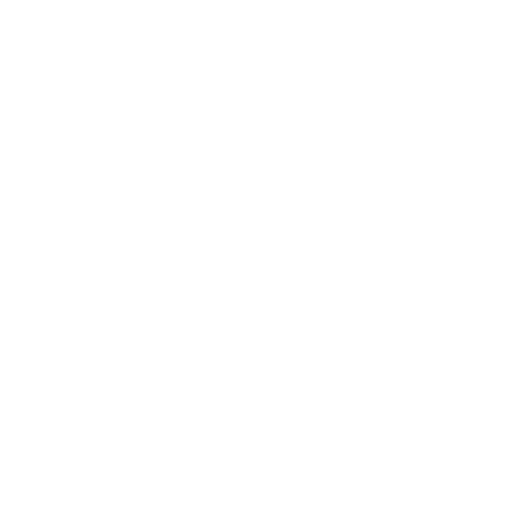
t = 0.00 s
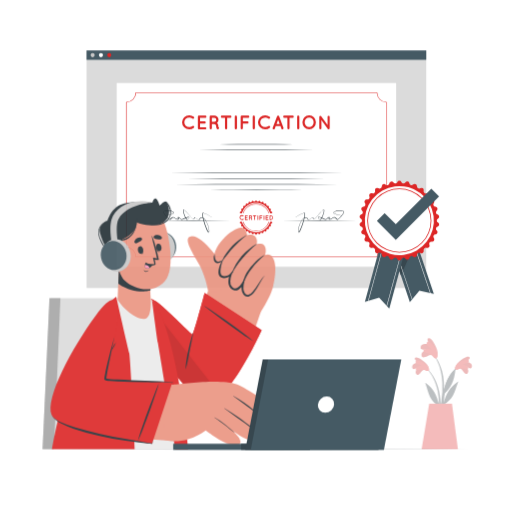
t = 0.80 s
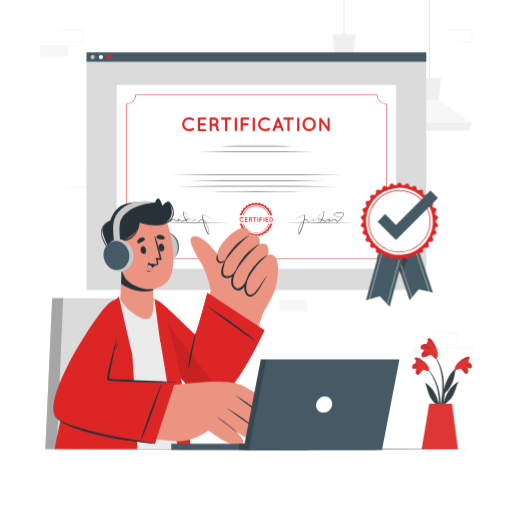
t = 1.35 s
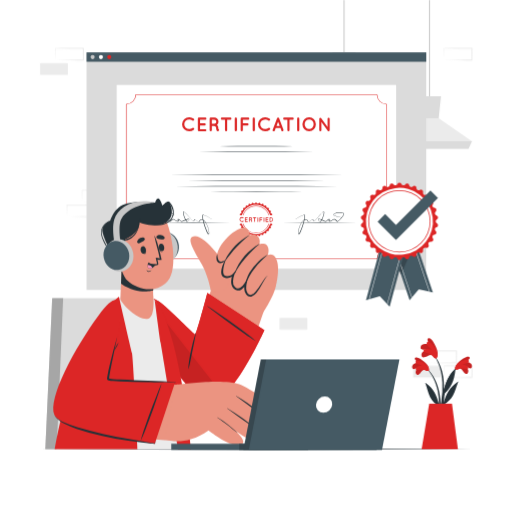
t = 1.90 s
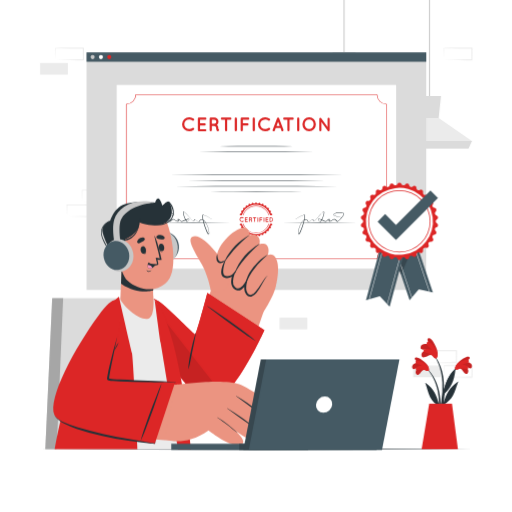
t = 2.45 s
t = 3.00 s: frame unchanged from t = 2.45 s, image omitted

The animated SVG that drew these frames (rendered in a browser with its animation timeline set to each time). Animation: 5 CSS @keyframes rules; one cycle of 3.00 s.

<svg class="animated" id="freepik_stories-certification" xmlns="http://www.w3.org/2000/svg" viewBox="0 0 500 500" version="1.1" xmlns:xlink="http://www.w3.org/1999/xlink" xmlns:svgjs="http://svgjs.com/svgjs"><style>svg#freepik_stories-certification:not(.animated) .animable {opacity: 0;}svg#freepik_stories-certification.animated #freepik--background-complete--inject-2 {animation: 1.6s 1 forwards cubic-bezier(.36,-0.01,.5,1.38) slideDown;animation-delay: 0.8s;opacity: 0}svg#freepik_stories-certification.animated #freepik--Table--inject-2 {animation: 2.2s 1 forwards cubic-bezier(.36,-0.01,.5,1.38) fadeIn;animation-delay: 0.3s;opacity: 0}svg#freepik_stories-certification.animated #freepik--Screen--inject-2 {animation: 1s 1 forwards cubic-bezier(.36,-0.01,.5,1.38) slideUp;animation-delay: 0s;}svg#freepik_stories-certification.animated #freepik--Label--inject-2 {animation: 1s 1 forwards cubic-bezier(.36,-0.01,.5,1.38) zoomIn;animation-delay: 0s;}svg#freepik_stories-certification.animated #freepik--Character--inject-2 {animation: 1s 1 forwards cubic-bezier(.36,-0.01,.5,1.38) slideLeft;animation-delay: 0.2s;opacity: 0}svg#freepik_stories-certification.animated #freepik--Device--inject-2 {animation: 1s 1 forwards cubic-bezier(.36,-0.01,.5,1.38) slideLeft;animation-delay: 0s;}svg#freepik_stories-certification.animated #freepik--Plant--inject-2 {animation: 1.7s 1 forwards cubic-bezier(.36,-0.01,.5,1.38) fadeIn;animation-delay: 0.3s;opacity: 0}            @keyframes slideDown {                0% {                    opacity: 0;                    transform: translateY(-30px);                }                100% {                    opacity: 1;                    transform: translateY(0);                }            }                    @keyframes fadeIn {                0% {                    opacity: 0;                }                100% {                    opacity: 1;                }            }                    @keyframes slideUp {                0% {                    opacity: 0;                    transform: translateY(30px);                }                100% {                    opacity: 1;                    transform: inherit;                }            }                    @keyframes zoomIn {                0% {                    opacity: 0;                    transform: scale(0.5);                }                100% {                    opacity: 1;                    transform: scale(1);                }            }                    @keyframes slideLeft {                0% {                    opacity: 0;                    transform: translateX(-30px);                }                100% {                    opacity: 1;                    transform: translateX(0);                }            }        </style><g id="freepik--background-complete--inject-2" class="animable" style="transform-origin: 250.255px 184.425px;"><path d="M418.65,354l13.67-.28,6.73-.11c2.24,0,4.47,0,6.7-.05l-.44.44-.06-11.45.5.5L432.2,343c-4.51,0-9-.11-13.55-.17l.28-.27c0,1.88-.09,3.76-.14,5.67Zm0,0-.14-5.66c0-1.91-.11-3.85-.13-5.79v-.27h.27c4.52-.05,9-.16,13.55-.17l13.55-.06h.51v.5L446.2,354v.45h-.45c-2.28,0-4.57,0-6.85-.06l-6.81-.11Z" style="fill: rgb(235, 235, 235); transform-origin: 432.32px 348.25px;" id="el7pyhyl7id3" class="animable"></path><path d="M433.77,368.4l13.67-.28,6.73-.11c2.24,0,4.47,0,6.7-.05l-.44.44L460.37,357l.5.5-13.55-.06c-4.52,0-9-.11-13.55-.17L434,357c0,1.88-.08,3.76-.13,5.67Zm0,0-.14-5.66c-.05-1.91-.11-3.85-.13-5.79v-.27h.28c4.52-.05,9-.16,13.55-.16l13.55-.07h.5v.5l-.05,11.45v.45h-.44c-2.28,0-4.57,0-6.85-.06l-6.81-.11Z" style="fill: rgb(235, 235, 235); transform-origin: 447.44px 362.65px;" id="elfi1mo3df5js" class="animable"></path><g id="elypqun0pcg8c"><rect x="403.53" y="356.95" width="27.1" height="11.45" style="fill: rgb(235, 235, 235); transform-origin: 417.08px 362.675px; transform: rotate(180deg);" class="animable"></rect></g><path d="M80.44,197l13.66-.28,6.74-.11c2.24,0,4.46,0,6.7,0l-.45.44,0-11.45.5.5L94,186c-4.52,0-9-.12-13.55-.17l.27-.27c0,1.88-.09,3.76-.13,5.67Zm0,0-.14-5.66c0-1.92-.12-3.85-.14-5.79v-.27h.28c4.51-.05,9-.16,13.55-.17l13.55-.06h.5v.5L108,197v.45h-.44c-2.29,0-4.57,0-6.85-.06l-6.82-.11Z" style="fill: rgb(235, 235, 235); transform-origin: 94.1px 191.25px;" id="elcddp1vzjp64" class="animable"></path><g id="elkc7ufhk0jj8"><rect x="95.56" y="199.98" width="27.1" height="11.45" style="fill: rgb(235, 235, 235); transform-origin: 109.11px 205.705px; transform: rotate(180deg);" class="animable"></rect></g><path d="M65.32,211.43,79,211.15l6.73-.11c2.24,0,4.47,0,6.7,0l-.45.44,0-11.45.5.5-13.55-.06c-4.52,0-9-.12-13.55-.17l.27-.27c0,1.88-.08,3.76-.13,5.67Zm0,0-.14-5.66c-.05-1.92-.11-3.85-.13-5.79v-.27h.28c4.52-.05,9-.16,13.55-.17l13.55-.06h.5v.5l0,11.45v.45h-.44c-2.28,0-4.57,0-6.85-.06l-6.82-.11Z" style="fill: rgb(235, 235, 235); transform-origin: 78.99px 205.68px;" id="elaekenj91ize" class="animable"></path><g id="elwgy2jkb7e8"><rect x="54.25" y="356.95" width="27.1" height="11.45" style="fill: rgb(235, 235, 235); transform-origin: 67.8px 362.675px; transform: rotate(180deg);" class="animable"></rect></g><path d="M54.25,58.46l13.66-.28,6.74-.11c2.24,0,4.46,0,6.7,0l-.45.44L80.85,47l.5.5L67.8,47.45c-4.52,0-9-.12-13.55-.17l.27-.27c0,1.87-.09,3.76-.13,5.67Zm0,0-.15-5.67C54.06,50.88,54,49,54,47v-.27h.28c4.51-.05,9-.16,13.55-.17l13.55-.06h.5V47l-.06,11.45v.45h-.44c-2.29,0-4.57,0-6.85-.06l-6.82-.11Z" style="fill: rgb(235, 235, 235); transform-origin: 67.94px 52.7px;" id="el36ici1iwmbn" class="animable"></path><g id="elrauns8me7v"><rect x="39.13" y="61.45" width="27.1" height="11.45" style="fill: rgb(235, 235, 235); transform-origin: 52.68px 67.175px; transform: rotate(180deg);" class="animable"></rect></g><path d="M433.77,58.47l13.67-.27,6.73-.12c2.24,0,4.47,0,6.7,0l-.44.44L460.37,47l.5.5-13.55-.06c-4.52,0-9-.11-13.55-.16L434,47c0,1.88-.08,3.76-.13,5.67Zm0,0-.14-5.66c-.05-1.91-.11-3.85-.13-5.79v-.27h.28c4.52,0,9-.16,13.55-.16l13.55-.07h.5V47l-.05,11.45v.45h-.44c-2.28,0-4.57,0-6.85-.06l-6.81-.11Z" style="fill: rgb(235, 235, 235); transform-origin: 447.44px 52.71px;" id="elrnv1z5h1cb" class="animable"></path><g id="elt917agadxiq"><rect x="380.93" y="215.78" width="27.1" height="11.45" style="fill: rgb(235, 235, 235); transform-origin: 394.48px 221.505px; transform: rotate(180deg);" class="animable"></rect></g><g id="elpl12fq7i6sh"><rect x="273.01" y="310.23" width="27.1" height="11.45" style="fill: rgb(235, 235, 235); transform-origin: 286.56px 315.955px; transform: rotate(180deg);" class="animable"></rect></g><path d="M298.31,86.67,284.64,87l-6.73.11c-2.24,0-4.47,0-6.7.06l.44-.45.06,11.46-.5-.5,13.55.06c4.51,0,9,.11,13.55.16l-.28.28c0-1.88.09-3.77.14-5.67Zm0,0,.14,5.67c0,1.91.11,3.84.13,5.79v.27h-.27c-4.52,0-9,.16-13.55.16l-13.55.07h-.5v-.5l.05-11.46v-.45h.45c2.28,0,4.57,0,6.85,0l6.81.12Z" style="fill: rgb(235, 235, 235); transform-origin: 284.645px 92.425px;" id="elkf9xk4eq2zl" class="animable"></path><path d="M283.19,72.23l-13.67.28-6.73.11c-2.24,0-4.47,0-6.7.06l.44-.45.06,11.46-.5-.5,13.55.06c4.52,0,9,.11,13.55.16l-.27.28c0-1.88.08-3.77.13-5.67Zm0,0,.14,5.67c.05,1.91.11,3.84.13,5.79V84h-.28c-4.52.05-9,.16-13.55.16l-13.55.06h-.5v-.5l0-11.46v-.45h.44c2.28,0,4.57,0,6.85,0l6.81.11Z" style="fill: rgb(235, 235, 235); transform-origin: 269.52px 78.015px;" id="elgse4ja9pdn" class="animable"></path><rect x="418.97" width="1" height="97.88" style="fill: rgb(199, 199, 199); transform-origin: 419.47px 48.94px;" id="el1padmavdwt" class="animable"></rect><polygon points="378.07 137.79 381.4 145.11 457.55 145.11 460.87 137.79 428.45 115.35 410.49 115.35 378.07 137.79" style="fill: rgb(235, 235, 235); transform-origin: 419.47px 130.23px;" id="elmszfnh0u7l" class="animable"></polygon><polygon points="408.24 93.73 410.49 115.35 428.45 115.35 430.7 93.73 408.24 93.73" style="fill: rgb(219, 219, 219); transform-origin: 419.47px 104.54px;" id="elp73m9biw3dl" class="animable"></polygon><polygon points="378.07 137.79 381.4 145.12 457.55 145.12 460.87 137.79 378.07 137.79" style="fill: rgb(219, 219, 219); transform-origin: 419.47px 141.455px;" id="el0w6m1pq30jc" class="animable"></polygon><rect x="335.5" width="1" height="55.23" style="fill: rgb(199, 199, 199); transform-origin: 336px 27.615px;" id="el10smion7qhla" class="animable"></rect><polygon points="294.6 95.14 297.93 102.46 374.08 102.46 377.4 95.14 344.98 72.7 327.02 72.7 294.6 95.14" style="fill: rgb(235, 235, 235); transform-origin: 336px 87.58px;" id="el2znpks82u0p" class="animable"></polygon><polygon points="324.77 51.08 327.02 72.7 344.98 72.7 347.23 51.08 324.77 51.08" style="fill: rgb(219, 219, 219); transform-origin: 336px 61.89px;" id="elpwpy4c9pppo" class="animable"></polygon><polygon points="294.6 95.14 297.93 102.46 374.08 102.46 377.4 95.14 294.6 95.14" style="fill: rgb(219, 219, 219); transform-origin: 336px 98.8px;" id="elrwdj73hha8k" class="animable"></polygon></g><g id="freepik--Table--inject-2" class="animable animator-active" style="transform-origin: 250px 438.65px;"><polygon points="39.13 438.65 91.85 438.41 144.56 438.32 250 438.15 355.44 438.32 408.15 438.41 460.87 438.65 408.15 438.9 355.44 438.98 250 439.15 144.56 438.98 91.85 438.89 39.13 438.65" style="fill: rgb(38, 50, 56); transform-origin: 250px 438.65px;" id="el0r3hezsdtv8d" class="animable"></polygon></g><g id="freepik--Screen--inject-2" class="animable" style="transform-origin: 250.37px 167.13px;"><rect x="84.51" y="51.33" width="331.72" height="231.78" style="fill: rgb(219, 219, 219); transform-origin: 250.37px 167.22px;" id="eljrtwmzewekr" class="animable"></rect><rect x="84.51" y="51.15" width="331.72" height="9.14" style="fill: rgb(69, 90, 100); transform-origin: 250.37px 55.72px;" id="el16gek132iuy" class="animable"></rect><path d="M92.43,55.72a2,2,0,1,1-2-2A2,2,0,0,1,92.43,55.72Z" style="fill: rgb(199, 199, 199); transform-origin: 90.43px 55.72px;" id="elbusfpx4gkin" class="animable"></path><path d="M100.54,55.72a2,2,0,1,1-2-2A2,2,0,0,1,100.54,55.72Z" style="fill: rgb(255, 255, 255); transform-origin: 98.54px 55.72px;" id="els30tqkawd1" class="animable"></path><path d="M108.66,55.72a2,2,0,1,1-2-2A2,2,0,0,1,108.66,55.72Z" style="fill: rgb(220, 38, 38); transform-origin: 106.66px 55.72px;" id="elzxkdb1wrjk" class="animable"></path><rect x="113.92" y="82.93" width="272.9" height="179.46" style="fill: rgb(255, 255, 255); transform-origin: 250.37px 172.66px;" id="el9owe6pytiwh" class="animable"></rect><path d="M368.43,253.11H132.31v-.4a9,9,0,0,0-9-9H123V101.48h.25a9,9,0,0,0,9-9v-.25H368.43v.25a9,9,0,0,0,9,9h.25V243.69h-.25a9,9,0,0,0-9,9Zm-235.62-.5H367.93a9.52,9.52,0,0,1,9.27-9.41V102a9.54,9.54,0,0,1-9.27-9.27H132.81a9.54,9.54,0,0,1-9.27,9.27V243.2A9.52,9.52,0,0,1,132.81,252.61Z" style="fill: rgb(220, 38, 38); transform-origin: 250.34px 172.67px;" id="el3dii5s58sr" class="animable"></path><path d="M177.76,121.31a7.05,7.05,0,0,1,7.06-6.93,7.25,7.25,0,0,1,4.45,1.5,1.15,1.15,0,0,1,.19,1.54,1.13,1.13,0,0,1-1.54.21,4.83,4.83,0,0,0-3.1-1.06,5.1,5.1,0,0,0-3.47,1.39,4.76,4.76,0,0,0-1.4,3.35,4.68,4.68,0,0,0,1.4,3.34,5.1,5.1,0,0,0,3.47,1.39,4.81,4.81,0,0,0,3.1-1.06,1.17,1.17,0,0,1,1.54.21,1.14,1.14,0,0,1-.19,1.54,7.19,7.19,0,0,1-4.45,1.5A7,7,0,0,1,177.76,121.31Z" style="fill: rgb(220, 38, 38); transform-origin: 183.718px 121.305px;" id="elmlhhb4w8u4a" class="animable"></path><path d="M193.19,127.18V115.82a1,1,0,0,1,1.06-1.06h6.3a1.06,1.06,0,0,1,1,1.06,1.08,1.08,0,0,1-1,1.08h-5.22v3.52h4.48a1.07,1.07,0,0,1,0,2.14h-4.48v3.54h5.22a1.07,1.07,0,0,1,0,2.13h-6.3A1.05,1.05,0,0,1,193.19,127.18Z" style="fill: rgb(220, 38, 38); transform-origin: 197.369px 121.494px;" id="el9b1a4yfuuzh" class="animable"></path><path d="M213.9,126.64a1.05,1.05,0,0,1-.67,1.34,1.66,1.66,0,0,1-.43.06h0a1.39,1.39,0,0,1-.75-.21,1.74,1.74,0,0,1-.62-.67,5.18,5.18,0,0,1-.4-2.31,1.57,1.57,0,0,0-.24-.83,1.8,1.8,0,0,0-.57-.56,3.78,3.78,0,0,0-1.08-.46h-2.27v4.18a1.07,1.07,0,0,1-1.08,1,1.05,1.05,0,0,1-1.06-1V115.82a1,1,0,0,1,1.06-1.06h3.44a4.11,4.11,0,0,1,4.12,4.14,4.06,4.06,0,0,1-1.5,3.16,3.08,3.08,0,0,1,.68.71,3.68,3.68,0,0,1,.63,2.08,4.65,4.65,0,0,0,.08,1.13A1,1,0,0,1,213.9,126.64Zm-2.69-7.74a2,2,0,0,0-2-2h-2.36v4h2.36A2,2,0,0,0,211.21,118.9Z" style="fill: rgb(220, 38, 38); transform-origin: 209.342px 121.469px;" id="elkz9npnddmc" class="animable"></path><path d="M224.87,116.9h-3.06v10.28a1,1,0,0,1-1.05,1,1.05,1.05,0,0,1-1.06-1V116.9h-3a1.07,1.07,0,0,1-1.06-1.08,1,1,0,0,1,1.06-1.06h8.21a1.05,1.05,0,0,1,1.06,1.06A1.08,1.08,0,0,1,224.87,116.9Z" style="fill: rgb(220, 38, 38); transform-origin: 220.804px 121.47px;" id="el7637hbknqyg" class="animable"></path><path d="M229.24,115.82a1,1,0,0,1,1.06-1.06,1.07,1.07,0,0,1,1.08,1.06v11.36a1.07,1.07,0,0,1-1.08,1,1,1,0,0,1-1.06-1Z" style="fill: rgb(220, 38, 38); transform-origin: 230.309px 121.47px;" id="el1xxdp9xvobe" class="animable"></path><path d="M235,127.18V115.82a1.05,1.05,0,0,1,1.06-1.06h6.29a1.07,1.07,0,0,1,0,2.14h-5.21v3.52h4.48a1.07,1.07,0,0,1,0,2.14h-4.48v4.62a1.08,1.08,0,0,1-1.08,1A1.05,1.05,0,0,1,235,127.18Z" style="fill: rgb(220, 38, 38); transform-origin: 239.21px 121.47px;" id="el1ek9b1ib8ac" class="animable"></path><path d="M246.76,115.82a1,1,0,0,1,1.06-1.06,1.08,1.08,0,0,1,1.08,1.06v11.36a1.08,1.08,0,0,1-1.08,1,1,1,0,0,1-1.06-1Z" style="fill: rgb(220, 38, 38); transform-origin: 247.829px 121.47px;" id="elimrssjcu8q" class="animable"></path><path d="M251.9,121.31a7.06,7.06,0,0,1,7.06-6.93,7.23,7.23,0,0,1,4.45,1.5,1.14,1.14,0,0,1,.19,1.54,1.12,1.12,0,0,1-1.54.21,4.83,4.83,0,0,0-3.1-1.06A5.06,5.06,0,0,0,255.5,118a4.73,4.73,0,0,0-1.41,3.35,4.65,4.65,0,0,0,1.41,3.34A5.06,5.06,0,0,0,259,126a4.81,4.81,0,0,0,3.1-1.06,1.17,1.17,0,0,1,1.54.21,1.13,1.13,0,0,1-.19,1.54,7.17,7.17,0,0,1-4.45,1.5A7,7,0,0,1,251.9,121.31Z" style="fill: rgb(220, 38, 38); transform-origin: 257.88px 121.285px;" id="ely7vsdsmqc9" class="animable"></path><path d="M273.92,125.06h-4.68l-.94,2.5a1.09,1.09,0,0,1-1,.67,1,1,0,0,1-1-1.44l4.26-11.34a1.08,1.08,0,0,1,1-.67,1.06,1.06,0,0,1,1,.67l4.25,11.34a1.1,1.1,0,0,1-.63,1.39,1.11,1.11,0,0,1-1.35-.62Zm-.79-2.12-1.56-4.14L270,122.94Z" style="fill: rgb(220, 38, 38); transform-origin: 271.534px 121.508px;" id="elcj867o0ej6h" class="animable"></path><path d="M285.79,116.9h-3.06v10.28a1.06,1.06,0,0,1-2.11,0V116.9h-3.05a1.08,1.08,0,0,1-1.06-1.08,1,1,0,0,1,1.06-1.06h8.22a1.05,1.05,0,0,1,1.06,1.06A1.08,1.08,0,0,1,285.79,116.9Z" style="fill: rgb(220, 38, 38); transform-origin: 281.679px 121.448px;" id="elyf7oqahswfn" class="animable"></path><path d="M290.16,115.82a1,1,0,0,1,1.06-1.06,1.07,1.07,0,0,1,1.08,1.06v11.36a1.07,1.07,0,0,1-1.08,1,1,1,0,0,1-1.06-1Z" style="fill: rgb(220, 38, 38); transform-origin: 291.229px 121.47px;" id="el2g90wzh9wqh" class="animable"></path><path d="M306.52,116.44a7.06,7.06,0,0,1,0,9.74,6.29,6.29,0,0,1-4.6,2,6.49,6.49,0,0,1-4.71-2,7.16,7.16,0,0,1,0-9.74,6.42,6.42,0,0,1,4.71-2.06A6.23,6.23,0,0,1,306.52,116.44Zm-.25,4.87a5,5,0,0,0-1.31-3.37,4.14,4.14,0,0,0-6.15,0,4.88,4.88,0,0,0-1.31,3.37,4.79,4.79,0,0,0,1.31,3.34,4.1,4.1,0,0,0,6.15,0A4.88,4.88,0,0,0,306.27,121.31Z" style="fill: rgb(220, 38, 38); transform-origin: 301.884px 121.28px;" id="elj2yquixxapb" class="animable"></path><path d="M313.88,127.18a1.05,1.05,0,1,1-2.1,0V116a1,1,0,0,1,.42-.88,1.06,1.06,0,0,1,1.46.23l6.22,8.6V116a1.05,1.05,0,0,1,1-1,1.07,1.07,0,0,1,1.06,1v11.19a1.07,1.07,0,0,1-1.06,1,1,1,0,0,1-.79-.38.31.31,0,0,1-.09-.12l-6.16-8.54Z" style="fill: rgb(220, 38, 38); transform-origin: 316.859px 121.578px;" id="ela718q63cs9u" class="animable"></path><path d="M214.18,142.82q9.06-.13,18.1-.19l18.09,0,18.1,0q9,.06,18.09.19-9,.15-18.09.2l-18.1,0-18.09,0Q223.24,143,214.18,142.82Z" style="fill: rgb(38, 50, 56); transform-origin: 250.37px 142.825px;" id="elmxke6hq0aue" class="animable"></path><polygon points="194.07 148.46 208.14 148.33 222.22 148.29 250.37 148.21 278.52 148.29 292.6 148.33 306.68 148.46 292.6 148.58 278.52 148.62 250.37 148.71 222.22 148.62 208.14 148.58 194.07 148.46" style="fill: rgb(38, 50, 56); transform-origin: 250.375px 148.46px;" id="elg7a20odeyb" class="animable"></polygon><path d="M275.37,217.84q9.18-.14,18.35-.19l18.35-.06,18.35.06q9.18,0,18.35.19-9.16.14-18.35.19l-18.35.06L293.72,218Q284.54,218,275.37,217.84Z" style="fill: rgb(38, 50, 56); transform-origin: 312.07px 217.84px;" id="elfsyx4tfab5t" class="animable"></path><path d="M152,217.84q9.18-.14,18.35-.19l18.35-.06,18.35.06q9.18,0,18.36.19Q216.2,218,207,218l-18.35.06L170.32,218Q161.14,218,152,217.84Z" style="fill: rgb(38, 50, 56); transform-origin: 188.705px 217.825px;" id="elw0wfu083nps" class="animable"></path><polygon points="317.68 176.27 300.85 176.39 284.02 176.43 250.37 176.51 216.72 176.43 199.89 176.39 183.07 176.27 199.89 176.14 216.72 176.1 250.37 176.02 284.02 176.1 300.85 176.14 317.68 176.27" style="fill: rgb(38, 50, 56); transform-origin: 250.375px 176.265px;" id="elx8t9bbidv8" class="animable"></polygon><polygon points="335.43 170.63 314.17 170.76 292.9 170.8 250.37 170.88 207.84 170.8 186.57 170.76 165.31 170.63 186.57 170.51 207.84 170.47 250.37 170.39 292.9 170.47 314.17 170.51 335.43 170.63" style="fill: rgb(38, 50, 56); transform-origin: 250.37px 170.635px;" id="el4rt72asrjwj" class="animable"></polygon><polygon points="330.07 181.9 310.14 182.02 290.22 182.06 250.37 182.15 210.52 182.06 190.6 182.02 170.67 181.9 190.6 181.77 210.52 181.73 250.37 181.65 290.22 181.73 310.14 181.78 330.07 181.9" style="fill: rgb(38, 50, 56); transform-origin: 250.37px 181.9px;" id="el9agegtidt5i" class="animable"></polygon><polygon points="295.64 187.53 284.32 187.65 273.01 187.69 250.37 187.78 227.74 187.69 216.42 187.65 205.1 187.53 216.42 187.41 227.74 187.36 250.37 187.28 273.01 187.36 284.32 187.41 295.64 187.53" style="fill: rgb(38, 50, 56); transform-origin: 250.37px 187.53px;" id="elcj2xekcwhg4" class="animable"></polygon><path d="M288.54,214.1q1.84-1.28,3.8-2.4a18.34,18.34,0,0,1,4.11-1.85,5.54,5.54,0,0,1,.56-.11.61.61,0,0,1,.63.21,2.15,2.15,0,0,1,.26,1.17,14.07,14.07,0,0,1-.23,2.25c-.26,1.48-.63,2.94-1,4.38a67.32,67.32,0,0,1-3,8.49,12.56,12.56,0,0,1-1.06,2,2.94,2.94,0,0,1-.41.47.59.59,0,0,1-.39.17.46.46,0,0,1-.27-.09l-.13-.14a2.19,2.19,0,0,1-.32-1.2,14.89,14.89,0,0,1,.79-4.47,25.68,25.68,0,0,1,1.69-4.19,12.67,12.67,0,0,1,2.63-3.67,4.17,4.17,0,0,1,2.07-1,2.5,2.5,0,0,1,1.18.1,1.8,1.8,0,0,1,.82.84,5.09,5.09,0,0,0,.62.9.91.91,0,0,0,.91.3,5.91,5.91,0,0,0,1.88-1.1c.3-.22.59-.46.9-.67a4.14,4.14,0,0,1,.5-.3.57.57,0,0,1,.62,0c.29.37.22.76.36,1.09a.67.67,0,0,0,.77.49,7,7,0,0,0,1.65-1.44c.5-.54,1-1.11,1.49-1.67,1-1.13,1.94-2.28,2.94-3.39.5-.56,1-1.11,1.55-1.64a8.8,8.8,0,0,1,.86-.74,2.85,2.85,0,0,1,.51-.3.8.8,0,0,1,.33-.08.41.41,0,0,1,.34.19,2,2,0,0,1,.16,1.19,10.06,10.06,0,0,1-.18,1.12,22.6,22.6,0,0,1-.6,2.18,22.12,22.12,0,0,1-1.79,4.16,4.74,4.74,0,0,1-.71.94.82.82,0,0,1-.66.26,1.79,1.79,0,0,1-.6-.17,2.78,2.78,0,0,1-1.51-1.83,1,1,0,0,1,.09-.7.71.71,0,0,1,.29-.28.69.69,0,0,1,.38-.08,4,4,0,0,1,1.16.27c.72.25,1.41.56,2.1.86s1.37.6,2.05.88c.35.13.69.27,1,.37a3.38,3.38,0,0,0,.49.11.77.77,0,0,0,.41-.09c.57-.28.94-1,1.51-1.53a1.78,1.78,0,0,1,1.14-.59.58.58,0,0,1,.46.15.59.59,0,0,1,.16.46,3.33,3.33,0,0,1-.11.61c-.11.33-.15.76-.05.78s.54,0,.85-.05a5.72,5.72,0,0,0,1.89-1c.3-.21.61-.44.95-.64a1.86,1.86,0,0,1,1.25-.3,4.66,4.66,0,0,1,1.92,1.39,4.53,4.53,0,0,0,.8.69c.13.09.26.11.29.08a3.07,3.07,0,0,0,.43-.26,18.57,18.57,0,0,0,1.68-1.42,19,19,0,0,0,2.9-3.33,3.83,3.83,0,0,0,.72-1.94c0-.67-.69-1-1.41-1.09a12.17,12.17,0,0,0-4.38.06,11.69,11.69,0,0,0-2.12.6,4.81,4.81,0,0,0-1,.52c-.27.2-.52.49-.44.76a1.34,1.34,0,0,0,.71.65,10.52,10.52,0,0,0,1,.41c.7.24,1.41.46,2.13.63a49.09,49.09,0,0,0,8.91.85v.05a47.14,47.14,0,0,1-8.95-.65,20.74,20.74,0,0,1-2.18-.61c-.35-.13-.71-.24-1.06-.41a1.6,1.6,0,0,1-.88-.84,1.1,1.1,0,0,1,.54-1.1,4.28,4.28,0,0,1,1-.57,10.32,10.32,0,0,1,2.18-.65,12.58,12.58,0,0,1,4.54-.13,3.11,3.11,0,0,1,1.13.39,1.36,1.36,0,0,1,.65,1.1,4.07,4.07,0,0,1-.77,2.23,18.43,18.43,0,0,1-2.95,3.45,16.47,16.47,0,0,1-1.74,1.47,3.23,3.23,0,0,1-.53.32.85.85,0,0,1-.77-.11,5.67,5.67,0,0,1-.89-.77,4.51,4.51,0,0,0-1.65-1.24c-.55-.08-1.19.43-1.78.85a6.29,6.29,0,0,1-2.07,1.08,1.72,1.72,0,0,1-1.33-.05.8.8,0,0,1-.25-.75,3.54,3.54,0,0,1,.12-.6,2.57,2.57,0,0,0,.09-.49c0-.06,0-.09,0-.06s0,0-.07,0a1.33,1.33,0,0,0-.8.43c-.51.47-.86,1.2-1.65,1.62a1.17,1.17,0,0,1-.67.13,2.77,2.77,0,0,1-.6-.13c-.37-.11-.72-.25-1.07-.39-.7-.29-1.38-.6-2.07-.9s-1.36-.61-2.05-.85a3.76,3.76,0,0,0-1-.26c-.24,0-.38.2-.31.52a2.36,2.36,0,0,0,1.24,1.53,1.59,1.59,0,0,0,.47.14c.1,0,.21,0,.34-.16a4,4,0,0,0,.64-.84,21.66,21.66,0,0,0,1.81-4,20.73,20.73,0,0,0,.61-2.14,8.29,8.29,0,0,0,.19-1.09,1.81,1.81,0,0,0-.08-1c-.11-.19-.53,0-.8.25a9.29,9.29,0,0,0-.84.71c-.54.51-1.05,1.06-1.55,1.61-1,1.1-2,2.24-3,3.36-.5.56-1,1.12-1.51,1.67a6.5,6.5,0,0,1-1.74,1.46.83.83,0,0,1-1-.58c-.14-.36-.13-.8-.33-1s-.27,0-.43.06a3.21,3.21,0,0,0-.46.29c-.3.21-.59.45-.89.68a6.08,6.08,0,0,1-1.95,1.16,1.14,1.14,0,0,1-1.12-.35,5.73,5.73,0,0,1-.67-.93c-.2-.31-.4-.64-.7-.74a2.32,2.32,0,0,0-1-.07,3.91,3.91,0,0,0-1.91.94,12.54,12.54,0,0,0-2.52,3.61,25.8,25.8,0,0,0-1.63,4.14,14.83,14.83,0,0,0-.72,4.34,1.79,1.79,0,0,0,.23.94l.06.07s0,0,0,0a.25.25,0,0,0,.1-.07,2.07,2.07,0,0,0,.32-.38,17.06,17.06,0,0,0,1-1.94,67.32,67.32,0,0,0,3-8.4,44.3,44.3,0,0,0,1.07-4.34,11.77,11.77,0,0,0,.25-2.2,1.87,1.87,0,0,0-.19-1c-.09-.12-.18-.15-.38-.11a3.29,3.29,0,0,0-.53.1,19.06,19.06,0,0,0-4.09,1.74c-1.31.71-2.6,1.48-3.85,2.29Z" style="fill: rgb(38, 50, 56); transform-origin: 313.57px 217.695px;" id="elpd6hcf9ha4" class="animable"></path><path d="M206.85,214.1q-1.84-1.28-3.8-2.4a18.34,18.34,0,0,0-4.11-1.85,5.22,5.22,0,0,0-.57-.11.6.6,0,0,0-.62.21,2.15,2.15,0,0,0-.26,1.17,13,13,0,0,0,.23,2.25c.26,1.48.63,2.94,1,4.38a67.32,67.32,0,0,0,3,8.49,12.56,12.56,0,0,0,1.06,2,2.51,2.51,0,0,0,.41.47.59.59,0,0,0,.39.17.48.48,0,0,0,.27-.09l.13-.14a2.28,2.28,0,0,0,.32-1.2,15.21,15.21,0,0,0-.79-4.47,26.6,26.6,0,0,0-1.69-4.19,12.71,12.71,0,0,0-2.64-3.67,4.09,4.09,0,0,0-2.07-1,2.46,2.46,0,0,0-1.17.1,1.8,1.8,0,0,0-.82.84,5.09,5.09,0,0,1-.62.9.92.92,0,0,1-.91.3,5.8,5.8,0,0,1-1.88-1.1c-.3-.22-.6-.46-.91-.67a3.37,3.37,0,0,0-.49-.3.57.57,0,0,0-.62,0c-.29.37-.22.76-.36,1.09a.67.67,0,0,1-.77.49,6.58,6.58,0,0,1-1.65-1.44c-.51-.54-1-1.11-1.49-1.67-1-1.13-1.94-2.28-2.94-3.39-.5-.56-1-1.11-1.55-1.64a8.8,8.8,0,0,0-.86-.74,2.85,2.85,0,0,0-.51-.3.84.84,0,0,0-.33-.08.45.45,0,0,0-.35.19,2,2,0,0,0-.15,1.19,10.06,10.06,0,0,0,.18,1.12,22.6,22.6,0,0,0,.6,2.18,22.12,22.12,0,0,0,1.79,4.16,4.74,4.74,0,0,0,.71.94.82.82,0,0,0,.66.26,1.79,1.79,0,0,0,.6-.17,2.78,2.78,0,0,0,1.51-1.83,1.1,1.1,0,0,0-.09-.7.78.78,0,0,0-.29-.28.72.72,0,0,0-.39-.08,4.19,4.19,0,0,0-1.16.27c-.72.25-1.4.56-2.09.86s-1.37.6-2.06.88c-.34.13-.68.27-1,.37a3.22,3.22,0,0,1-.5.11.79.79,0,0,1-.41-.09c-.56-.28-.94-1-1.5-1.53a1.81,1.81,0,0,0-1.14-.59.58.58,0,0,0-.46.15.59.59,0,0,0-.16.46,3.33,3.33,0,0,0,.11.61c.1.33.15.76.05.78s-.54,0-.85-.05a5.72,5.72,0,0,1-1.89-1c-.3-.21-.61-.44-1-.64a1.82,1.82,0,0,0-1.24-.3,4.66,4.66,0,0,0-1.92,1.39,4.53,4.53,0,0,1-.8.69c-.13.09-.26.11-.29.08a3.07,3.07,0,0,1-.43-.26,17.4,17.4,0,0,1-1.69-1.42,19.41,19.41,0,0,1-2.89-3.33A3.74,3.74,0,0,1,160,209c0-.67.69-1,1.4-1.09a12.23,12.23,0,0,1,4.39.06,11.93,11.93,0,0,1,2.12.6,5.46,5.46,0,0,1,1,.52c.27.2.52.49.44.76a1.33,1.33,0,0,1-.72.65,10.33,10.33,0,0,1-1,.41,22,22,0,0,1-2.14.63,48.89,48.89,0,0,1-8.9.85v.05a47.19,47.19,0,0,0,9-.65,20.74,20.74,0,0,0,2.18-.61c.35-.13.71-.24,1.06-.41a1.6,1.6,0,0,0,.88-.84,1.1,1.1,0,0,0-.54-1.1,4.48,4.48,0,0,0-1-.57,10.5,10.5,0,0,0-2.18-.65,12.59,12.59,0,0,0-4.54-.13,3.22,3.22,0,0,0-1.14.39,1.38,1.38,0,0,0-.65,1.1,4.24,4.24,0,0,0,.77,2.23,18.11,18.11,0,0,0,3,3.45,16.47,16.47,0,0,0,1.74,1.47,3.58,3.58,0,0,0,.52.32.84.84,0,0,0,.77-.11,5.34,5.34,0,0,0,.9-.77,4.51,4.51,0,0,1,1.65-1.24c.55-.08,1.19.43,1.78.85a6.29,6.29,0,0,0,2.07,1.08,1.7,1.7,0,0,0,1.32-.05.79.79,0,0,0,.26-.75,3.54,3.54,0,0,0-.12-.6,2.57,2.57,0,0,1-.09-.49c0-.06,0-.09,0-.06s0,0,.07,0a1.33,1.33,0,0,1,.8.43c.51.47.85,1.2,1.64,1.62a1.22,1.22,0,0,0,.68.13,2.77,2.77,0,0,0,.6-.13c.37-.11.72-.25,1.07-.39.7-.29,1.38-.6,2.07-.9s1.36-.61,2.05-.85a3.76,3.76,0,0,1,1-.26c.24,0,.38.2.31.52a2.36,2.36,0,0,1-1.24,1.53,1.59,1.59,0,0,1-.47.14c-.1,0-.21,0-.34-.16a4,4,0,0,1-.64-.84,21.66,21.66,0,0,1-1.81-4c-.24-.71-.45-1.42-.62-2.14a8.26,8.26,0,0,1-.18-1.09,1.81,1.81,0,0,1,.08-1c.11-.19.53,0,.8.25a9.29,9.29,0,0,1,.84.71c.54.51,1,1.06,1.55,1.61,1,1.1,2,2.24,3,3.36.5.56,1,1.12,1.51,1.67a6.62,6.62,0,0,0,1.73,1.46.84.84,0,0,0,1-.58c.14-.36.13-.8.32-1s.28,0,.43.06a3.31,3.31,0,0,1,.47.29c.3.21.59.45.89.68a6.08,6.08,0,0,0,1.95,1.16,1.14,1.14,0,0,0,1.12-.35,5.73,5.73,0,0,0,.67-.93c.2-.31.4-.64.7-.74a2.31,2.31,0,0,1,1-.07,3.91,3.91,0,0,1,1.91.94,12.54,12.54,0,0,1,2.52,3.61,25.75,25.75,0,0,1,1.62,4.14,14.52,14.52,0,0,1,.73,4.34,1.89,1.89,0,0,1-.23.94l-.07.07h0a.25.25,0,0,1-.1-.07,2.07,2.07,0,0,1-.32-.38,15.61,15.61,0,0,1-1-1.94,67.37,67.37,0,0,1-3-8.4c-.41-1.44-.79-2.88-1.07-4.34a13.73,13.73,0,0,1-.25-2.2,2,2,0,0,1,.2-1c.09-.12.18-.15.38-.11a3.51,3.51,0,0,1,.53.1,19.27,19.27,0,0,1,4.09,1.74c1.31.71,2.6,1.48,3.85,2.29Z" style="fill: rgb(38, 50, 56); transform-origin: 181.83px 217.695px;" id="elw89vw8ayh98" class="animable"></path><path d="M250.86,198.22h0a.93.93,0,0,0,1.64.17h0a.93.93,0,0,1,1.69.36h0a.93.93,0,0,0,1.56.51h0a.92.92,0,0,1,1.57.7h0a.93.93,0,0,0,1.43.82h0a.92.92,0,0,1,1.39,1h0a.93.93,0,0,0,1.23,1.1h0a.93.93,0,0,1,1.15,1.29h0a.93.93,0,0,0,1,1.33h0a.93.93,0,0,1,.86,1.49h0a.93.93,0,0,0,.67,1.5h0a.93.93,0,0,1,.53,1.64h0a.93.93,0,0,0,.34,1.61h0a.93.93,0,0,1,.18,1.72h0a.93.93,0,0,0,0,1.64h0a.93.93,0,0,1-.18,1.72h0a.92.92,0,0,0-.34,1.6h0a.94.94,0,0,1-.53,1.65h0a.93.93,0,0,0-.67,1.5h0a.93.93,0,0,1-.86,1.49h0a.93.93,0,0,0-1,1.33h0a.93.93,0,0,1-1.15,1.28h0a.94.94,0,0,0-1.23,1.1h0a.93.93,0,0,1-1.39,1h0a.93.93,0,0,0-1.43.82h0a.92.92,0,0,1-1.57.7h0a.93.93,0,0,0-1.56.51h0a.93.93,0,0,1-1.69.36h0a.93.93,0,0,0-1.64.17h0a.92.92,0,0,1-1.72,0h0a.93.93,0,0,0-1.64-.17h0a.93.93,0,0,1-1.69-.36h0a.93.93,0,0,0-1.56-.51h0a.92.92,0,0,1-1.57-.7h0a.93.93,0,0,0-1.43-.82h0a.93.93,0,0,1-1.39-1h0a.94.94,0,0,0-1.23-1.1h0a.93.93,0,0,1-1.15-1.28h0a.93.93,0,0,0-1-1.33h0a.93.93,0,0,1-.86-1.49h0a.93.93,0,0,0-.67-1.5h0a.94.94,0,0,1-.53-1.65h0a.92.92,0,0,0-.34-1.6h0a.93.93,0,0,1-.18-1.72h0a.93.93,0,0,0,0-1.64h0a.93.93,0,0,1,.18-1.72h0a.93.93,0,0,0,.34-1.61h0a.93.93,0,0,1,.53-1.64h0a.93.93,0,0,0,.67-1.5h0a.93.93,0,0,1,.86-1.49h0a.93.93,0,0,0,1-1.33h0a.93.93,0,0,1,1.15-1.29h0a.93.93,0,0,0,1.23-1.1h0a.92.92,0,0,1,1.39-1h0a.93.93,0,0,0,1.43-.82h0a.92.92,0,0,1,1.57-.7h0a.93.93,0,0,0,1.56-.51h0a.93.93,0,0,1,1.69-.36h0a.93.93,0,0,0,1.64-.17h0A.92.92,0,0,1,250.86,198.22Z" style="fill: rgb(220, 38, 38); transform-origin: 250px 214.275px;" id="elgz04h69umy8" class="animable"></path><g id="elncidzd491zc"><circle cx="250" cy="214.29" r="14.4" style="fill: rgb(255, 255, 255); transform-origin: 250px 214.29px; transform: rotate(-24.19deg);" class="animable"></circle></g><path d="M250,227.76a13.48,13.48,0,1,1,13.48-13.47A13.49,13.49,0,0,1,250,227.76Zm0-26.45a13,13,0,1,0,13,13A13,13,0,0,0,250,201.31Z" style="fill: rgb(220, 38, 38); transform-origin: 250px 214.28px;" id="elogdd5v6346a" class="animable"></path><rect x="228.14" y="210.15" width="43.72" height="8.28" style="fill: rgb(255, 255, 255); transform-origin: 250px 214.29px;" id="ell012uddlha" class="animable"></rect><path d="M233.89,214.37A2.41,2.41,0,0,1,236.3,212a2.48,2.48,0,0,1,1.52.51.4.4,0,0,1,.06.53.38.38,0,0,1-.52.07,1.62,1.62,0,0,0-1.06-.36,1.73,1.73,0,0,0-1.18.47,1.6,1.6,0,0,0-.48,1.14,1.57,1.57,0,0,0,.48,1.14,1.74,1.74,0,0,0,1.18.48,1.65,1.65,0,0,0,1.06-.37.39.39,0,0,1,.52.08.39.39,0,0,1-.06.52,2.48,2.48,0,0,1-1.52.51A2.4,2.4,0,0,1,233.89,214.37Z" style="fill: rgb(220, 38, 38); transform-origin: 235.922px 214.36px;" id="el52k8hkdxmf" class="animable"></path><path d="M239.16,216.37V212.5a.36.36,0,0,1,.36-.36h2.15a.37.37,0,0,1,0,.73h-1.78v1.2h1.53a.37.37,0,0,1,0,.73h-1.53V216h1.78a.36.36,0,1,1,0,.72h-2.15A.36.36,0,0,1,239.16,216.37Z" style="fill: rgb(220, 38, 38); transform-origin: 240.595px 214.43px;" id="elwu535cgs31" class="animable"></path><path d="M246.22,216.19a.36.36,0,0,1-.23.46l-.14,0h0a.45.45,0,0,1-.25-.07.66.66,0,0,1-.21-.23,1.8,1.8,0,0,1-.14-.79.52.52,0,0,0-.08-.28.52.52,0,0,0-.2-.19.94.94,0,0,0-.36-.16h-.78v1.42a.37.37,0,0,1-.73,0V212.5a.36.36,0,0,1,.36-.36h1.18a1.4,1.4,0,0,1,1.4,1.41,1.38,1.38,0,0,1-.51,1.08.76.76,0,0,1,.23.24,1.25,1.25,0,0,1,.22.71,1.8,1.8,0,0,0,0,.39A.34.34,0,0,1,246.22,216.19Zm-.91-2.64a.68.68,0,0,0-.68-.68h-.81v1.35h.81A.68.68,0,0,0,245.31,213.55Z" style="fill: rgb(220, 38, 38); transform-origin: 244.67px 214.4px;" id="el3cz2wxvrcpy" class="animable"></path><path d="M250,212.87h-1.05v3.5a.35.35,0,0,1-.36.36.36.36,0,0,1-.36-.36v-3.5h-1a.36.36,0,0,1-.36-.37.35.35,0,0,1,.36-.36H250a.36.36,0,0,1,.36.36A.37.37,0,0,1,250,212.87Z" style="fill: rgb(220, 38, 38); transform-origin: 248.615px 214.435px;" id="el48hlzhdewsp" class="animable"></path><path d="M251.46,212.5a.36.36,0,0,1,.36-.36.37.37,0,0,1,.37.36v3.87a.36.36,0,0,1-.37.36.35.35,0,0,1-.36-.36Z" style="fill: rgb(220, 38, 38); transform-origin: 251.825px 214.435px;" id="eln87m1joo9f" class="animable"></path><path d="M253.42,216.37V212.5a.36.36,0,0,1,.36-.36h2.15a.37.37,0,0,1,.36.36.37.37,0,0,1-.36.37h-1.78v1.2h1.53a.37.37,0,0,1,0,.73h-1.53v1.57a.37.37,0,0,1-.37.36A.36.36,0,0,1,253.42,216.37Z" style="fill: rgb(220, 38, 38); transform-origin: 254.855px 214.435px;" id="el6sku8qw5seq" class="animable"></path><path d="M257.44,212.5a.36.36,0,0,1,.36-.36.37.37,0,0,1,.37.36v3.87a.36.36,0,0,1-.37.36.35.35,0,0,1-.36-.36Z" style="fill: rgb(220, 38, 38); transform-origin: 257.805px 214.435px;" id="elmeza7xi1vk" class="animable"></path><path d="M259.4,216.37V212.5a.35.35,0,0,1,.36-.36h2.14a.37.37,0,0,1,0,.73h-1.78v1.2h1.53a.37.37,0,0,1,0,.73h-1.53V216h1.78a.36.36,0,1,1,0,.72h-2.14A.35.35,0,0,1,259.4,216.37Z" style="fill: rgb(220, 38, 38); transform-origin: 260.83px 214.43px;" id="ely5mg9tp1j2e" class="animable"></path><path d="M263.29,216.37V212.5a.36.36,0,0,1,.36-.36h.78a2.3,2.3,0,0,1,0,4.59h-.78A.36.36,0,0,1,263.29,216.37ZM264,216h.41a1.58,1.58,0,0,0,1.56-1.58,1.56,1.56,0,0,0-1.56-1.56H264Z" style="fill: rgb(220, 38, 38); transform-origin: 264.934px 214.435px;" id="elfwvx6jc84nv" class="animable"></path></g><g id="freepik--Label--inject-2" class="animable" style="transform-origin: 390.02px 237.714px;"><polygon points="399.95 293.26 408.97 282.41 422.7 285.63 405.88 235.49 383.13 243.13 399.95 293.26" style="fill: rgb(69, 90, 100); transform-origin: 402.915px 264.375px;" id="eluncjpw25m1s" class="animable"></polygon><polygon points="391.48 267.99 383.13 243.13 405.88 235.49 391.48 267.99" style="fill: rgb(55, 71, 79); transform-origin: 394.505px 251.74px;" id="elge18nkhlzup" class="animable"></polygon><polygon points="402.94 236.49 419.14 284.79 419.64 284.91 403.35 236.35 402.94 236.49" style="fill: rgb(255, 255, 255); transform-origin: 411.29px 260.63px;" id="elr8j3t41aj4k" class="animable"></polygon><polygon points="385.66 242.28 401.95 290.84 402.29 290.45 386.08 242.14 385.66 242.28" style="fill: rgb(255, 255, 255); transform-origin: 393.975px 266.49px;" id="el33n6vnhq9k4" class="animable"></polygon><polygon points="357.34 293.18 370.86 289.16 380.5 299.46 396.14 241.77 372.99 235.49 357.34 293.18" style="fill: rgb(69, 90, 100); transform-origin: 376.74px 267.475px;" id="elq2n5k4hsv8l" class="animable"></polygon><polygon points="393.14 240.97 378 296.79 378.35 297.16 393.56 241.08 393.14 240.97" style="fill: rgb(255, 255, 255); transform-origin: 385.78px 269.065px;" id="el3j7zukzvzzi" class="animable"></polygon><polygon points="375.56 236.2 360.35 292.28 360.84 292.14 375.99 236.31 375.56 236.2" style="fill: rgb(255, 255, 255); transform-origin: 368.17px 264.24px;" id="elq9bpknhdigf" class="animable"></polygon><path d="M392,179.62h0a2.11,2.11,0,0,0,3.71.39h0a2.11,2.11,0,0,1,3.83.82h0a2.11,2.11,0,0,0,3.55,1.15h0a2.11,2.11,0,0,1,3.58,1.59h0a2.11,2.11,0,0,0,3.23,1.87h0a2.11,2.11,0,0,1,3.17,2.3h0a2.11,2.11,0,0,0,2.78,2.5h0a2.11,2.11,0,0,1,2.62,2.91h0a2.11,2.11,0,0,0,2.19,3h0a2.11,2.11,0,0,1,2,3.39h0a2.11,2.11,0,0,0,1.52,3.41h0a2.11,2.11,0,0,1,1.21,3.73h0a2.11,2.11,0,0,0,.78,3.65h0a2.11,2.11,0,0,1,.41,3.9h0a2.11,2.11,0,0,0,0,3.73h0a2.11,2.11,0,0,1-.41,3.9h0a2.11,2.11,0,0,0-.78,3.65h0a2.1,2.1,0,0,1-1.21,3.72h0a2.11,2.11,0,0,0-1.52,3.41h0a2.11,2.11,0,0,1-2,3.4h0a2.11,2.11,0,0,0-2.19,3h0a2.11,2.11,0,0,1-2.62,2.91h0a2.11,2.11,0,0,0-2.78,2.5h0a2.11,2.11,0,0,1-3.17,2.3h0a2.11,2.11,0,0,0-3.23,1.87h0a2.11,2.11,0,0,1-3.58,1.59h0a2.11,2.11,0,0,0-3.55,1.15h0a2.11,2.11,0,0,1-3.83.82h0a2.11,2.11,0,0,0-3.71.39h0a2.11,2.11,0,0,1-3.92,0h0a2.11,2.11,0,0,0-3.71-.39h0a2.11,2.11,0,0,1-3.83-.82h0a2.11,2.11,0,0,0-3.55-1.15h0a2.11,2.11,0,0,1-3.58-1.59h0a2.12,2.12,0,0,0-3.24-1.87h0a2.11,2.11,0,0,1-3.17-2.3h0a2.11,2.11,0,0,0-2.77-2.5h0a2.11,2.11,0,0,1-2.62-2.91h0a2.11,2.11,0,0,0-2.19-3h0a2.11,2.11,0,0,1-2-3.4h0a2.11,2.11,0,0,0-1.52-3.41h0a2.1,2.1,0,0,1-1.21-3.72h0a2.11,2.11,0,0,0-.78-3.65h0a2.11,2.11,0,0,1-.41-3.9h0a2.11,2.11,0,0,0,0-3.73h0a2.11,2.11,0,0,1,.41-3.9h0a2.11,2.11,0,0,0,.78-3.65h0a2.11,2.11,0,0,1,1.21-3.73h0a2.11,2.11,0,0,0,1.52-3.41h0a2.11,2.11,0,0,1,2-3.39h0a2.11,2.11,0,0,0,2.19-3h0a2.11,2.11,0,0,1,2.62-2.91h0a2.11,2.11,0,0,0,2.77-2.5h0a2.11,2.11,0,0,1,3.17-2.3h0a2.12,2.12,0,0,0,3.24-1.87h0A2.11,2.11,0,0,1,377,182h0a2.11,2.11,0,0,0,3.55-1.15h0a2.11,2.11,0,0,1,3.83-.82h0a2.11,2.11,0,0,0,3.71-.39h0A2.11,2.11,0,0,1,392,179.62Z" style="fill: rgb(220, 38, 38); transform-origin: 390.04px 216.106px;" id="el1cqbpo8eltq" class="animable"></path><g id="eldvhki84yu5t"><circle cx="390.02" cy="216.11" r="32.69" style="fill: rgb(255, 255, 255); transform-origin: 390.02px 216.11px; transform: rotate(-74.74deg);" class="animable"></circle></g><path d="M390,246.52a30.41,30.41,0,1,1,30.41-30.41A30.44,30.44,0,0,1,390,246.52Zm0-60.06a29.66,29.66,0,1,0,29.66,29.65A29.69,29.69,0,0,0,390,186.46Z" style="fill: rgb(220, 38, 38); transform-origin: 390px 216.11px;" id="ely9pz8zc2q4" class="animable"></path><polygon points="386.64 234.31 368.72 216.39 376.07 209.03 386.64 219.6 420.29 185.95 427.64 193.31 386.64 234.31" style="fill: rgb(69, 90, 100); transform-origin: 398.18px 210.13px;" id="el2zhkf6dsoh2" class="animable"></polygon></g><g id="freepik--Character--inject-2" class="animable" style="transform-origin: 158.521px 316.2px;"><polygon points="44.27 438.65 171.49 438.65 146.13 291.09 50.99 291.09 44.27 438.65" style="fill: rgb(219, 219, 219); transform-origin: 107.88px 364.87px;" id="elssdvt6om1o9" class="animable"></polygon><polygon points="44.27 438.65 55.42 438.65 61.68 291.09 50.99 291.09 44.27 438.65" style="fill: rgb(166, 166, 166); transform-origin: 52.975px 364.87px;" id="eldpeki4fxon6" class="animable"></polygon><path d="M144.09,314.09c15.92,33,53.66,87.49,69.46,73.28,23.64-21.24,38.72-67.18,44.7-85.74,3.35-10.41-49.61-26.17-52.56-16.73-4.2,13.43-10.59,41.4-14.64,45.45-2.13,2.13-20-21.51-33.31-32.59C138.51,281.79,139,303.56,144.09,314.09Z" style="fill: rgb(235, 148, 129); transform-origin: 199.743px 335.844px;" id="ele338yq854m" class="animable"></path><path d="M269.47,279.23c-2.26,11.29-15.9,32.57-21.17,36.44S206,298.6,205.16,291.94,215,246.81,224,239.26,271.81,267.54,269.47,279.23Z" style="fill: rgb(235, 148, 129); transform-origin: 237.342px 277.184px;" id="elq82rbs70mt" class="animable"></path><path d="M206,284.19s-2.54-14.75-9-26.26c-5.42-9.67-14.57-23.42-9.48-26.54,10.46-6.39,33.26,27.92,33.26,27.92s7.63,16.75-2.17,24C212.42,287.85,206,284.19,206,284.19Z" style="fill: rgb(235, 148, 129); transform-origin: 204.82px 258.09px;" id="elxd4ulyq5qrr" class="animable"></path><path d="M212.49,253.66c2.08,5.73,7.65,0,7.65,0s-6,10.17-1.61,15.26c4.27,4.89,10.76-2.26,11.23-2.77-.31.54-5.62,10-.64,14.69,5.17,4.84,10.45-3.46,10.79-4-.14.6-1.81,8.62,2.77,11.3,7.87,4.6,12.72-15.79,19.16-19.39,0,0,7.35,10.22,7.63,10.47,0,0,5-19.3-.34-27.72a6.37,6.37,0,0,0-7.51-2.69s2.3-6-1.5-9.83c-1.95-1.94-6.8-.54-6.8-.54s1.65-4.91-1.94-8.07c-2.86-2.53-7.27-.73-7.27-.73s-.62-5.46-4.37-7.09C232.17,219.24,208.07,241.37,212.49,253.66Z" style="fill: rgb(235, 148, 129); transform-origin: 241.774px 255.514px;" id="el6pu8awz0r88" class="animable"></path><path d="M243.37,229.82c.08-.06,0-.2-.09-.14-9.7,5.34-18.72,14.18-23.47,24.26-.16.33.31.73.55.4C227.24,244.89,234.1,237.05,243.37,229.82Z" style="fill: rgb(38, 50, 56); transform-origin: 231.59px 242.064px;" id="elax737od9rd" class="animable"></path><path d="M253.4,238.29c.1-.07,0-.24-.15-.18-10,5.57-19.85,15.81-23.95,28.07-.15.42.15.94.35.47C233,258.7,245,244.76,253.4,238.29Z" style="fill: rgb(38, 50, 56); transform-origin: 241.35px 252.467px;" id="el92ah6b6oqyu" class="animable"></path><path d="M239.92,277.8c4.39-11.6,12.06-20.63,21.27-28.77.12-.11,0-.27-.17-.21-5.59,2.76-10.92,8.56-14.68,13.43a32.69,32.69,0,0,0-6.83,15.4C239.48,277.88,239.82,278.05,239.92,277.8Z" style="fill: rgb(38, 50, 56); transform-origin: 250.373px 263.365px;" id="elniza7mzif5" class="animable"></path><path d="M219.94,253.7c-.19.4.6.24.42.64-.73,1.69-4.26,12.27-1,14.59,2.59,1.85,6.88-.34,8.2-1.83l3.31-3.75L229,268a20.4,20.4,0,0,0-1.41,6.48,7.29,7.29,0,0,0,1.84,5.69,4.17,4.17,0,0,0,5.2.76,12.61,12.61,0,0,0,4.38-4.58l3.06-5.07-1.23,5.77a19.52,19.52,0,0,0-.41,4.89,8,8,0,0,0,1.34,4.37,3.78,3.78,0,0,0,3.69,1.48,8.37,8.37,0,0,0,3.83-2.65,65.36,65.36,0,0,0,6-8.37c1-1.45,1.89-2.91,2.91-4.33a12.38,12.38,0,0,1,3.65-3.7,13.28,13.28,0,0,0-3.25,4c-.9,1.47-1.72,3-2.56,4.51a56,56,0,0,1-5.64,8.87,9.72,9.72,0,0,1-4.5,3.32,5.32,5.32,0,0,1-5.51-2,9.67,9.67,0,0,1-1.81-5.38,20.8,20.8,0,0,1,.37-5.45l1.83.7a14.44,14.44,0,0,1-5.11,5.46,6.06,6.06,0,0,1-4,.75,6.82,6.82,0,0,1-3.57-1.92c-2-1.95-2.47-4.79-2.34-7.2a22.45,22.45,0,0,1,1.67-7.1l1.5.92c-1.73,1.84-6.26,4.82-10.64,2.45C213,266.75,218.74,255.66,219.94,253.7Z" style="fill: rgb(38, 50, 56); transform-origin: 238.968px 271.643px;" id="el8oq6hpcjk8u" class="animable"></path><path d="M220.14,253.67a12.41,12.41,0,0,1-3.37,1.63,2.84,2.84,0,0,1-2.81-.59,5.79,5.79,0,0,1-1.28-3c-.21-1.21-.36-2.49-.46-3.82a9.76,9.76,0,0,0-.87,3.94,5.68,5.68,0,0,0,1.43,4.12,4.11,4.11,0,0,0,2.19,1,4.23,4.23,0,0,0,2.26-.43A6.57,6.57,0,0,0,220.14,253.67Z" style="fill: rgb(38, 50, 56); transform-origin: 215.74px 252.428px;" id="elxplqsfgbqf" class="animable"></path><path d="M202.52,286l55.7,36.5S227.5,391,207.33,391.4s-50.72-49.42-61.42-71-5.19-40.32,15.69-20.93,28.39,27.37,29,27.09C191.91,326,202.52,286,202.52,286Z" style="fill: rgb(220, 38, 38); transform-origin: 199.401px 338.701px;" id="el75dyy8jd3we" class="animable"></path><path d="M258.22,322.5s-21.3,47.52-40.08,63.63c-3.76,3.24-7.43,5.21-10.81,5.27-20.17.39-50.72-49.43-61.43-71-6.63-13.37-7-25.64-1.42-28.43,3.45-1.73,9.17.12,17.12,7.5,21,19.51,28.39,27.37,29,27.08C191.9,326,202.53,286,202.53,286Z" style="fill: rgb(220, 38, 38); transform-origin: 199.403px 338.701px;" id="elksq2rnqsgu" class="animable"></path><path d="M245.48,329.2c-1.48-1.15-3-2.27-4.47-3.39q-4.55-3.4-9.13-6.77c-6.06-4.47-12.24-8.76-18.47-13-3.54-2.4-7-4.94-10.65-7.18a.16.16,0,0,0-.19.26c2.91,2.43,6,4.63,9,6.93s6,4.61,9.06,6.86q9.12,6.68,18.41,13.07c1.74,1.2,3.44,2.48,5.23,3.6.92.57,1.79,1.22,2.72,1.78s1.9,1.06,2.81,1.65a.09.09,0,1,0,.1-.15C248.42,331.69,247,330.39,245.48,329.2Z" style="fill: rgb(38, 50, 56); transform-origin: 226.222px 315.927px;" id="elp87n0y9w5qe" class="animable"></path><path d="M191.08,325.29a134.9,134.9,0,0,0-4.65,17.38c-.63,2.91-1.11,5.85-1.58,8.78a65,65,0,0,0-.91,8.8c0,.11.15.11.18,0,.82-2.83,1.41-5.78,2-8.68s1.21-5.82,1.78-8.74c1.14-5.83,2.51-11.63,3.47-17.49C191.39,325.16,191.14,325.12,191.08,325.29Z" style="fill: rgb(38, 50, 56); transform-origin: 187.656px 342.757px;" id="elblm0h4ttdss" class="animable"></path><g id="eli4mc4l6shac"><path d="M218.14,386.13c-3.76,3.24-7.43,5.21-10.81,5.27-20.17.39-50.72-49.43-61.43-71-6.63-13.37-7-25.64-1.42-28.43Z" style="opacity: 0.1; transform-origin: 179.363px 341.686px;" class="animable"></path></g><path d="M185.94,438.65H54.76C54.18,436,74.82,321.1,119.05,288.74c9.82-7.18,27.23-2.56,32.07,4.42C175.47,328.24,185.94,438.65,185.94,438.65Z" style="fill: rgb(235, 235, 235); transform-origin: 120.344px 361.891px;" id="eljg4lq3vhs3h" class="animable"></path><path d="M116.15,289.6s11.58,50.88,12.77,55.27,5.48,93.78,5.48,93.78H53.57S71.76,324.65,116.15,289.6Z" style="fill: rgb(220, 38, 38); transform-origin: 93.985px 364.125px;" id="el17v4bgabhog" class="animable"></path><path d="M151.12,293.16s5.07,39,5.67,41.26S174,438.65,174,438.65h12.59S175.58,320.79,151.12,293.16Z" style="fill: rgb(220, 38, 38); transform-origin: 168.855px 365.905px;" id="el03twaq0yv6i" class="animable"></path><path d="M100.64,304.36C77,337.65,42.75,397.27,58.53,407.88c26,17.45,97.35,22.13,113.67,22.53,7,.17,16.64-46.66,11.43-52.1s-79.94-2.51-80.89-7c-.55-2.55,8.59-26.15,13.22-54.45C121.3,284.19,107.31,295,100.64,304.36Z" style="fill: rgb(235, 148, 129); transform-origin: 119.815px 362.626px;" id="els7s8fteo1m" class="animable"></path><path d="M171.1,375.72s21.31-2.19,35.32-3c7.82-.43,21.28,0,27.17,2.32,8.8,3.45,43.43,23.5,38.75,32-4.24,7.7-31.8-13.3-31.8-13.3s29.69,18.73,22.88,27.06-34.79-19.55-34.79-19.55,30.07,19.94,21.7,27.41c-6.33,5.65-33.1-18.16-33.1-18.16s25.72,17.31,19.46,23.4c-6.91,6.73-33-13.7-33-13.7-18.52,12.81-32.57,11.33-42.45,9.09C158.85,428.76,171.1,375.72,171.1,375.72Z" style="fill: rgb(235, 148, 129); transform-origin: 216.852px 403.916px;" id="el3qa9y8kbuwn" class="animable"></path><path d="M230.69,386.62c3.57,2.07,7.19,4.15,10.56,6.53s6.66,4.89,9.79,7.58c7.69,6.59,11.47,11.92,11.2,11.62-6.37-7.19-18.3-15.91-21.68-18.3s-6.6-4.92-10-7.31C230.51,386.68,230.6,386.57,230.69,386.62Z" style="fill: rgb(38, 50, 56); transform-origin: 246.4px 399.485px;" id="el4fpb4msgljy" class="animable"></path><path d="M221.86,398.63c4.44,2.85,8.95,5.51,13.27,8.55s10.17,7.48,14.24,10.8c.31.25.08.81-.25.56-4.2-3.15-10.4-7.41-14.64-10.51s-8.36-6.37-12.7-9.3C221.71,398.69,221.79,398.59,221.86,398.63Z" style="fill: rgb(38, 50, 56); transform-origin: 235.635px 408.612px;" id="el92ocgqbjsop" class="animable"></path><path d="M212.43,407.58c7,4,13.26,9.29,19.28,14.63.3.26,0,.34-.34.08-6.32-5-11.25-8.94-19.09-14.47C212.16,407.74,212.28,407.49,212.43,407.58Z" style="fill: rgb(38, 50, 56); transform-origin: 222.032px 415.005px;" id="el57hl1y689cm" class="animable"></path><path d="M171.13,372.93l-20,60.43s-91.21-11.62-98-28.09,20.45-66.41,43-97.09c22.19-30.18,24.07-9.78,19.94,12.33s-11.89,47.87-10.58,49.62S171.13,372.93,171.13,372.93Z" style="fill: rgb(220, 38, 38); transform-origin: 111.601px 363.165px;" id="elwgyxi9p2x1" class="animable"></path><path d="M140,424.76c.71-1.73,1.39-3.47,2.07-5.22q2-5.3,4.06-10.61c2.67-7.05,5.14-14.15,7.53-21.29,1.35-4.06,2.86-8.08,4-12.19a.16.16,0,0,0-.31-.11c-1.55,3.45-2.84,7-4.23,10.55s-2.83,7-4.17,10.58c-2.65,7-5.18,14.13-7.64,21.25-.68,2-1.45,4-2,6-.31,1-.7,2-1,3.1s-.51,2.11-.83,3.15a.09.09,0,0,0,.17.06C138.37,428.26,139.24,426.54,140,424.76Z" style="fill: rgb(38, 50, 56); transform-origin: 147.572px 402.66px;" id="el3d0ru03ur3w" class="animable"></path><path d="M152.7,429.2l-1.41,4.23,0,.13-.15,0c-8.61-.78-17.18-1.87-25.72-3.19s-17.05-2.88-25.5-4.75a224.66,224.66,0,0,1-25-6.89,90.75,90.75,0,0,1-12-5.06,40,40,0,0,1-5.52-3.47,13.1,13.1,0,0,1-4.21-4.91,13.79,13.79,0,0,0,4.5,4.49,40.42,40.42,0,0,0,5.65,3,106.17,106.17,0,0,0,12.06,4.46c8.21,2.53,16.58,4.56,25,6.4s16.87,3.49,25.34,5,17,3.06,25.49,4.46l-.19.12Z" style="fill: rgb(38, 50, 56); transform-origin: 102.945px 419.425px;" id="elb1n40bs2zf" class="animable"></path><path d="M170.35,375.29l.68-2.39.1.14c-9,.24-18,.34-27,.25s-18-.27-27-.75c-2.26-.13-4.52-.28-6.78-.5-1.14-.12-2.26-.23-3.43-.44a8.32,8.32,0,0,1-.91-.2l-.52-.17a3.62,3.62,0,0,1-.37-.2,1.15,1.15,0,0,1-.3-.3,1.42,1.42,0,0,1-.14-.23.41.41,0,0,1,0-.12,3.46,3.46,0,0,1-.06-1.2c0-.3,0-.61.1-.89.7-4.56,1.74-8.91,2.79-13.31,2.1-8.78,4.46-17.48,7-26.14l-5.49,26.47c-.86,4.4-1.86,8.84-2.43,13.21,0,.27,0,.52-.08.79a3.81,3.81,0,0,1,0,.48s0,0,0,0a1,1,0,0,0-.07-.15c-.05-.08-.19-.17-.15-.15s0,0,0,0a1.54,1.54,0,0,0,.28.09c.22.06.48.11.74.16,1,.18,2.17.29,3.27.39,2.22.2,4.46.33,6.71.45q6.72.38,13.48.61l13.49.52c9,.32,18,.72,27,1.15h.16l0,.14Z" style="fill: rgb(38, 50, 56); transform-origin: 138.007px 352.065px;" id="elyf28x5qtle" class="animable"></path><path d="M115.88,334.29a24.15,24.15,0,0,1-2,4.5,18,18,0,0,1-2.89,4c.7-1.49,1.44-2.93,2.23-4.36A36.14,36.14,0,0,1,115.88,334.29Z" style="fill: rgb(38, 50, 56); transform-origin: 113.435px 338.54px;" id="el0wazy3j8qccc" class="animable"></path><path d="M144.77,311.05c-7.61,2.17-21.35-9-27-18.27-.38-.64,1.15-26.89.91-32.12,0-1.07,33.18,6.49,33.18,6.49s-2.73,11.11-2.27,20.23C149.65,288.14,152.12,309,144.77,311.05Z" style="fill: rgb(235, 148, 129); transform-origin: 134.785px 285.94px;" id="elw4b06353vl" class="animable"></path><path d="M118.23,277.1c15.53,11,30.66,6.75,31.34,6.55a90.41,90.41,0,0,1,2.3-16.5s-33.23-7.57-33.18-6.49C118.8,263.12,118.53,270.2,118.23,277.1Z" style="fill: rgb(38, 50, 56); transform-origin: 135.05px 272.588px;" id="elx30mi2zkzd" class="animable"></path><path d="M150.11,242.13c.85,7.74,7,13.41,13.84,12.66s11.61-7.63,10.76-15.37-7.05-13.41-13.84-12.67S149.26,234.38,150.11,242.13Z" style="fill: rgb(69, 90, 100); transform-origin: 162.41px 240.771px;" id="eleso03h7ki1p" class="animable"></path><path d="M146.18,243.05c.94,8.62,7.84,14.93,15.4,14.1s12.91-8.49,12-17.11S165.7,225.12,158.15,226,145.23,234.44,146.18,243.05Z" style="fill: rgb(199, 199, 199); transform-origin: 159.876px 241.571px;" id="elcdnu1yhiw48" class="animable"></path><path d="M114.1,221.24c-3.62,11.62,2.32,45.31,10.56,52.86,11.94,10.95,31.6,12.11,40.93-2.27,9-13.94.51-57.7-8.7-64.57C143.32,197.13,119.46,204.07,114.1,221.24Z" style="fill: rgb(235, 148, 129); transform-origin: 141.218px 242.511px;" id="elb4079w2pcsd" class="animable"></path><path d="M142.1,242.39c0-.09-.16.14-.14.23.51,2.25.71,4.91-1.2,6-.06,0,0,.15.05.13C143.24,248,142.94,244.44,142.1,242.39Z" style="fill: rgb(38, 50, 56); transform-origin: 141.723px 245.561px;" id="elu63nt98wm99" class="animable"></path><path d="M139.62,240.41c-3.69.42-2.58,7.78.85,7.39S142.72,240.06,139.62,240.41Z" style="fill: rgb(38, 50, 56); transform-origin: 139.938px 244.106px;" id="ellwj0f8uyo7b" class="animable"></path><path d="M155.19,240.62c0-.09.2.08.21.17.27,2.29,1,4.87,3.14,5.31.07,0,.08.13,0,.13C156,246.26,155.08,242.83,155.19,240.62Z" style="fill: rgb(38, 50, 56); transform-origin: 156.889px 243.412px;" id="elo309k4xka19" class="animable"></path><path d="M156.87,237.93c3.62-.83,5,6.47,1.66,7.25S153.83,238.63,156.87,237.93Z" style="fill: rgb(38, 50, 56); transform-origin: 157.804px 241.551px;" id="el2g9bm1hp8dk" class="animable"></path><path d="M136.21,237.49a29,29,0,0,0,2.7-1.44,4.9,4.9,0,0,0,2.47-2,1.59,1.59,0,0,0-.53-1.85c-1.25-.81-2.68-.43-3.95.19a5.74,5.74,0,0,0-2.89,3A1.67,1.67,0,0,0,136.21,237.49Z" style="fill: rgb(38, 50, 56); transform-origin: 137.702px 234.675px;" id="eldxjce91lmzm" class="animable"></path><path d="M159.15,233.8a28.22,28.22,0,0,1-3-.32,4.91,4.91,0,0,1-3-.91,1.57,1.57,0,0,1-.2-1.91c.85-1.22,2.32-1.41,3.73-1.31A5.75,5.75,0,0,1,160.4,231,1.68,1.68,0,0,1,159.15,233.8Z" style="fill: rgb(38, 50, 56); transform-origin: 156.772px 231.564px;" id="elbx7sei6784g" class="animable"></path><path d="M143.34,263.74c.63.45,1.29,1.1,2.12,1.05a6.1,6.1,0,0,0,2.37-1,.08.08,0,0,1,.11.11,3.1,3.1,0,0,1-2.7,1.67,2.45,2.45,0,0,1-2.1-1.74A.13.13,0,0,1,143.34,263.74Z" style="fill: rgb(38, 50, 56); transform-origin: 145.546px 264.644px;" id="elkffwovb8y1" class="animable"></path><path d="M144.71,256.56a7.86,7.86,0,0,0,5.7,2.67,9.93,9.93,0,0,0,2.81-.3,2.83,2.83,0,0,0,.52-.14l.49-.15a.58.58,0,0,0,.38-.58v0a1,1,0,0,0,0-.23h0l0-.2c-.22-1.77-.79-4.41-.79-4.41.69.23,4.18,1.2,4,.29-1.6-7.51-3.38-15.87-6.56-23a.21.21,0,0,0-.41.12c1.25,7.28,3.78,14.3,5.15,21.6a13.55,13.55,0,0,0-3.83-.56c-.23.11,1.2,5.08,1.24,5.88v.09c-2.89.82-5.25.27-8.41-1.28C144.7,256.22,144.54,256.4,144.71,256.56Z" style="fill: rgb(38, 50, 56); transform-origin: 151.234px 244.796px;" id="eljt93qsz30t" class="animable"></path><path d="M152.05,258.2a9.32,9.32,0,0,1-3.26,3.41,4.2,4.2,0,0,1-2.49.54c-1.89-.2-2.19-1.87-2.07-3.35a9.62,9.62,0,0,1,.49-2.3A12.06,12.06,0,0,0,152.05,258.2Z" style="fill: rgb(38, 50, 56); transform-origin: 148.128px 259.334px;" id="elopthyqnknqo" class="animable"></path><path d="M148.79,261.61a4.2,4.2,0,0,1-2.49.54c-1.89-.2-2.19-1.87-2.07-3.35C146.21,258.71,148.34,259.74,148.79,261.61Z" style="fill: rgb(255, 153, 186); transform-origin: 146.498px 260.482px;" id="elofm9gcsi06" class="animable"></path><path d="M115.07,250.81c8.41-1.63,7.14-17.22,7.14-17.22s14-5.11,14-16.38c0,0,15.38,6.14,25.42.19s5.45-17.73,3.76-20.11-6.74,3.6-6.74,3.6-2-6.77-4-7.12-3.18,4.2-3.18,4.2-14.78-2-27.31.73-16.37,16.65-16.37,16.65-6.46,2.71-7.75,7.85S109.71,251.84,115.07,250.81Z" style="fill: rgb(38, 50, 56); transform-origin: 133.925px 222.297px;" id="el84mfdr0enkl" class="animable"></path><path d="M118.83,234.35c11.45-.64,17.46-9.48,17-20.49a.11.11,0,1,1,.21,0c1.57,10-5.63,22.91-17.27,21C118.53,234.81,118.53,234.36,118.83,234.35Z" style="fill: rgb(38, 50, 56); transform-origin: 127.425px 224.383px;" id="el6xxkb0x9tzd" class="animable"></path><path d="M108.11,215.09c.12-.06.22.13.11.2-2.85,2.05-6.22,3.82-7.88,7.08-2,3.95-.57,8.36,1.16,12.08,2.69,5.78,7.31,13.06,13.41,15.59.35.15.11.66-.24.54-7.23-2.6-13-12.1-15.21-19.07C96.94,223.71,101.05,218.21,108.11,215.09Z" style="fill: rgb(38, 50, 56); transform-origin: 106.898px 232.838px;" id="elkc8fa6bgbo" class="animable"></path><path d="M149.07,218c5.49,2,12.82.77,17-3.52,5.09-5.22,2.56-11.76-1.06-16.92-.18-.26.17-.63.41-.4,4.42,4.31,6.14,11.8,2.14,17-4.13,5.36-12.78,6.85-18.83,4.62C148.23,218.58,148.57,217.81,149.07,218Z" style="fill: rgb(38, 50, 56); transform-origin: 159.147px 208.433px;" id="elfq984g0x0w6" class="animable"></path><path d="M121.13,248.7s-7.76-10.77-12.66-8,1,18.47,6.87,20.55a5.89,5.89,0,0,0,7.85-3.28Z" style="fill: rgb(235, 148, 129); transform-origin: 114.919px 250.993px;" id="elvcol10aymq" class="animable"></path><path d="M110.28,245.17a.08.08,0,0,0,0,.15c4.09,1.59,6.28,5.33,7.84,9.22-1.23-1.49-2.89-2.29-4.88-.83-.11.08,0,.25.11.22a3.63,3.63,0,0,1,4,1.21,17.11,17.11,0,0,1,2,3.2c.2.36.85.16.71-.26l0-.09C120,252.81,115.85,245.61,110.28,245.17Z" style="fill: rgb(38, 50, 56); transform-origin: 115.154px 251.848px;" id="elxx8vmnhi5bj" class="animable"></path><path d="M112.65,241.09s-4.19-16.72-.93-27c3.64-11.4,18.67-21.53,39.8-16.16,0,0-24.23.67-33,15.7-4,6.91-.16,26.85-.16,26.85Z" style="fill: rgb(199, 199, 199); transform-origin: 130.999px 218.77px;" id="elilpl839y1a" class="animable"></path><path d="M130.06,246.78c1.65,8.61-3.14,16.76-10.69,18.21s-15-4.36-16.67-13,3.14-16.77,10.7-18.21S128.41,238.17,130.06,246.78Z" style="fill: rgb(199, 199, 199); transform-origin: 116.377px 249.387px;" id="eln96lxehd6v" class="animable"></path><path d="M126,247.05c1.48,7.74-2.82,15.07-9.61,16.37s-13.5-3.92-15-11.66,2.82-15.07,9.61-16.37S124.5,239.31,126,247.05Z" style="fill: rgb(69, 90, 100); transform-origin: 113.692px 249.405px;" id="eltaht3hvl1ic" class="animable"></path></g><g id="freepik--Device--inject-2" class="animable" style="transform-origin: 278.645px 395.13px;"><rect x="167.27" y="433.32" width="133.47" height="5.99" style="fill: rgb(69, 90, 100); transform-origin: 234.005px 436.315px;" id="eladq1k3380bs" class="animable"></rect><rect x="233.57" y="433.32" width="67.18" height="5.99" style="fill: rgb(55, 71, 79); transform-origin: 267.16px 436.315px;" id="elgbmgqx9ruyq" class="animable"></rect><polygon points="237.64 439.3 367.72 439.3 384.73 350.95 254.65 350.95 237.64 439.3" style="fill: rgb(55, 71, 79); transform-origin: 311.185px 395.125px;" id="ela1c2eaxdyqu" class="animable"></polygon><polygon points="242.93 439.3 373.01 439.3 390.02 350.95 259.94 350.95 242.93 439.3" style="fill: rgb(69, 90, 100); transform-origin: 316.475px 395.125px;" id="el7u15ca5g25e" class="animable"></polygon><path d="M308.56,395.12a7.14,7.14,0,0,0,7.22,7.92,8.8,8.8,0,0,0,8.61-7.92,7.13,7.13,0,0,0-7.22-7.91A8.81,8.81,0,0,0,308.56,395.12Z" style="fill: rgb(255, 255, 255); transform-origin: 316.475px 395.125px;" id="elksyv5zeocx" class="animable"></path></g><g id="freepik--Plant--inject-2" class="animable" style="transform-origin: 431.68px 384.425px;"><path d="M416.79,359.43c13.06,12.78,15.25,32.56,12.5,49.89-.07.39-.68.28-.68-.09,0-3.94.12-7.85.11-11.75-.07-.17-.13-.34-.21-.52-3.4-2.48-6.54-5.28-8.48-9.12-2.18-4.29-3-9.12-4.71-13.6-.15-.43.31-.31.61-.09,7.94,5.86,10.47,12.17,12.75,20.59a70.52,70.52,0,0,0-1.38-13.12c-1.72-8-5.11-15.92-10.86-21.85A.24.24,0,0,1,416.79,359.43Z" style="fill: rgb(38, 50, 56); transform-origin: 422.813px 384.461px;" id="elp3lvrjzv3mk" class="animable"></path><path d="M414.33,360.92c-2.24.07-3.65,3.66-5.4,4.71a1.68,1.68,0,0,1-2.48-.39c-1.74-2.42.64-5.41,2.88-7.08-1.6.66-2.93,1.82-4.65,2.14a1.62,1.62,0,0,1-2.1-1.26c-.76-3.3,3.38-4.77,6.22-4.84-1.38-.95-5.33-3.56-3.23-4.84s6.76,2.44,8.27,3.67c2.22,1.8,4.87,4.49,5,7.31C418.94,363.63,416.06,361.61,414.33,360.92Z" style="fill: rgb(220, 38, 38); transform-origin: 410.665px 357.554px;" id="elsn702dis7f" class="animable"></path><g id="elldk1eybqwrn"><path d="M414.33,360.92c-2.24.07-3.65,3.66-5.4,4.71a1.68,1.68,0,0,1-2.48-.39c-1.74-2.42.64-5.41,2.88-7.08-1.6.66-2.93,1.82-4.65,2.14a1.62,1.62,0,0,1-2.1-1.26c-.76-3.3,3.38-4.77,6.22-4.84-1.38-.95-5.33-3.56-3.23-4.84s6.76,2.44,8.27,3.67c2.22,1.8,4.87,4.49,5,7.31C418.94,363.63,416.06,361.61,414.33,360.92Z" style="opacity: 0.1; transform-origin: 410.665px 357.554px;" class="animable"></path></g><path d="M415,361.47c-2.87-1.31-8.39.57-8.86-.51-.95-2.22,3.46-3.73,5.84-4-2.19-.59-6.39-1.54-6.26-3.65.16-2.58,6.44-.36,9.62,2.07,4,3.08,4,6,3.32,6.64C417.73,362.8,415.46,361.69,415,361.47Z" style="fill: rgb(220, 38, 38); transform-origin: 412.358px 357.226px;" id="elrnzpgnwwgid" class="animable"></path><path d="M446.53,358.16c-13.54,12.28-16.48,32-14.39,49.38.06.39.67.31.69-.06.15-3.94.17-7.85.33-11.74l.23-.52c3.5-2.35,6.74-5,8.82-8.79,2.34-4.2,3.39-9,5.22-13.41.17-.43-.29-.32-.6-.11-8.16,5.55-10.93,11.76-13.53,20.09a71.28,71.28,0,0,1,1.88-13.06c2-7.92,5.72-15.71,11.68-21.42A.24.24,0,0,0,446.53,358.16Z" style="fill: rgb(38, 50, 56); transform-origin: 439.499px 382.947px;" id="ellnv35u21oe9" class="animable"></path><path d="M448.93,359.74c2.24.16,3.51,3.81,5.22,4.92a1.68,1.68,0,0,0,2.49-.3c1.83-2.35-.44-5.43-2.61-7.18,1.57.72,2.86,1.92,4.57,2.32a1.63,1.63,0,0,0,2.15-1.18c.88-3.27-3.2-4.9-6-5.07,1.42-.91,5.46-3.36,3.41-4.72s-6.84,2.18-8.4,3.35c-2.29,1.71-5,4.3-5.24,7.12C444.22,362.28,447.17,360.37,448.93,359.74Z" style="fill: rgb(220, 38, 38); transform-origin: 452.685px 356.652px;" id="elstc19prys3f" class="animable"></path><g id="elwbbishsiz3t"><path d="M448.93,359.74c2.24.16,3.51,3.81,5.22,4.92a1.68,1.68,0,0,0,2.49-.3c1.83-2.35-.44-5.43-2.61-7.18,1.57.72,2.86,1.92,4.57,2.32a1.63,1.63,0,0,0,2.15-1.18c.88-3.27-3.2-4.9-6-5.07,1.42-.91,5.46-3.36,3.41-4.72s-6.84,2.18-8.4,3.35c-2.29,1.71-5,4.3-5.24,7.12C444.22,362.28,447.17,360.37,448.93,359.74Z" style="opacity: 0.1; transform-origin: 452.685px 356.652px;" class="animable"></path></g><path d="M448.26,360.27c2.92-1.19,8.36.89,8.87-.18,1-2.17-3.31-3.85-5.68-4.24,2.21-.51,6.44-1.29,6.4-3.41-.06-2.59-6.43-.61-9.7,1.71-4.12,2.92-4.21,5.88-3.57,6.5C445.46,361.5,447.77,360.47,448.26,360.27Z" style="fill: rgb(220, 38, 38); transform-origin: 451.068px 356.099px;" id="el9bvmrjvdum" class="animable"></path><path d="M432.69,390.59a134.09,134.09,0,0,1-4.2,19.42.49.49,0,0,1-.95-.19c.89-6,2.51-11.86,3.4-17.84a89.92,89.92,0,0,0,1-18.32c-.57-10.08-3.31-20.81-9.89-28.7-.14-.18.16-.45.31-.27,13.17,15.36,11.08,34.19,11.07,35.87,1.86-6.36,3.78-13.64,10.84-20.12.3-.28.54-.14.49.33-1.26,11.79-4.54,18-11.38,24.25Q433.14,387.83,432.69,390.59Z" style="fill: rgb(38, 50, 56); transform-origin: 433.39px 377.482px;" id="eltm5tqrj0ets" class="animable"></path><path d="M422,346.73c-2.37-1.05-5.64,2-8,2.17a2,2,0,0,1-2.38-1.65c-.58-3.39,3.4-5.29,6.56-5.9-2-.12-3.95.41-5.91-.11a1.88,1.88,0,0,1-1.55-2.37c.88-3.81,5.91-3.25,8.9-1.89-.95-1.69-3.74-6.37-.92-6.65s5.79,5.93,6.74,8c1.4,3,2.79,7.11,1.47,10.09C425.38,351.87,423.42,348.32,422,346.73Z" style="fill: rgb(220, 38, 38); transform-origin: 419.045px 340.099px;" id="elq2uk0f5y8b8" class="animable"></path><g id="elxm0yc3vjhmf"><path d="M422,346.73c-2.37-1.05-5.64,2-8,2.17a2,2,0,0,1-2.38-1.65c-.58-3.39,3.4-5.29,6.56-5.9-2-.12-3.95.41-5.91-.11a1.88,1.88,0,0,1-1.55-2.37c.88-3.81,5.91-3.25,8.9-1.89-.95-1.69-3.74-6.37-.92-6.65s5.79,5.93,6.74,8c1.4,3,2.79,7.11,1.47,10.09C425.38,351.87,423.42,348.32,422,346.73Z" style="opacity: 0.1; transform-origin: 419.045px 340.099px;" class="animable"></path></g><path d="M422.37,347.63c-2.32-2.8-9-3.63-8.94-5,.13-2.77,5.47-2.13,8.09-1.24-2-1.72-5.86-4.81-4.66-6.94,1.46-2.6,6.87,2.87,8.94,7,2.61,5.2,1.09,8.27.1,8.55C424.55,350.4,422.75,348.1,422.37,347.63Z" style="fill: rgb(220, 38, 38); transform-origin: 420.339px 341.911px;" id="el91fc2sjzqf" class="animable"></path><path d="M441.35,394.14l5.81,44.39H411.81c.73-3.94,7.31-44.44,7.31-44.44Z" style="fill: rgb(220, 38, 38); transform-origin: 429.485px 416.31px;" id="el15l9y9g62zh" class="animable"></path></g><defs>     <filter id="active" height="200%">         <feMorphology in="SourceAlpha" result="DILATED" operator="dilate" radius="2"></feMorphology>                <feFlood flood-color="#32DFEC" flood-opacity="1" result="PINK"></feFlood>        <feComposite in="PINK" in2="DILATED" operator="in" result="OUTLINE"></feComposite>        <feMerge>            <feMergeNode in="OUTLINE"></feMergeNode>            <feMergeNode in="SourceGraphic"></feMergeNode>        </feMerge>    </filter>    <filter id="hover" height="200%">        <feMorphology in="SourceAlpha" result="DILATED" operator="dilate" radius="2"></feMorphology>                <feFlood flood-color="#ff0000" flood-opacity="0.5" result="PINK"></feFlood>        <feComposite in="PINK" in2="DILATED" operator="in" result="OUTLINE"></feComposite>        <feMerge>            <feMergeNode in="OUTLINE"></feMergeNode>            <feMergeNode in="SourceGraphic"></feMergeNode>        </feMerge>            <feColorMatrix type="matrix" values="0   0   0   0   0                0   1   0   0   0                0   0   0   0   0                0   0   0   1   0 "></feColorMatrix>    </filter></defs></svg>
